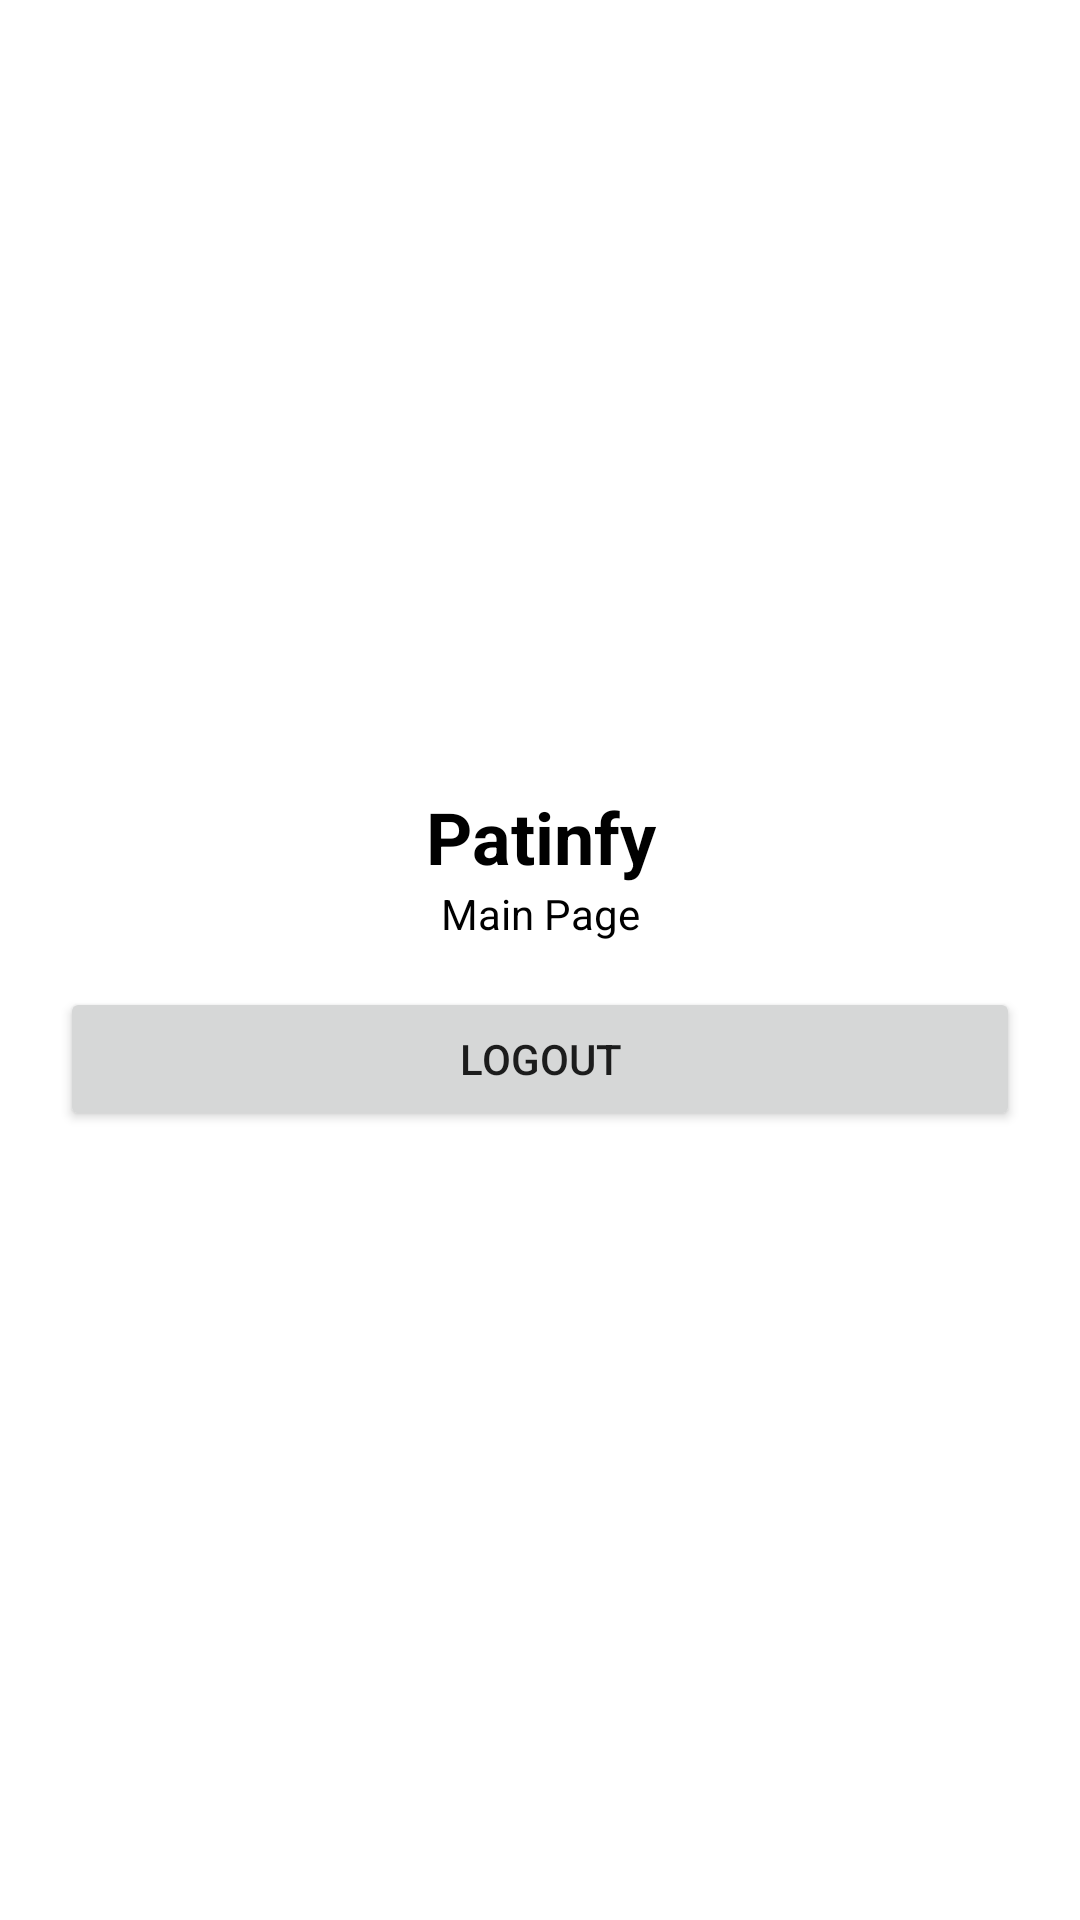

Layout XML and referenced resources for this Android screen:
<!-- AndroidManifest.xml: application theme Theme.Patinfy -->
<!-- res/layout/activity_home.xml -->
<?xml version="1.0" encoding="utf-8"?>
<LinearLayout xmlns:android="http://schemas.android.com/apk/res/android"
    xmlns:app="http://schemas.android.com/apk/res-auto"
    xmlns:tools="http://schemas.android.com/tools"
    android:layout_width="match_parent"
    android:layout_height="match_parent"
    tools:context=".HomeActivity"
    android:orientation="vertical"
    android:padding="20dp"
    android:gravity="center">

    <TextView
        android:id="@+id/home_title"
        android:layout_width="match_parent"
        android:layout_height="wrap_content"
        android:text="@string/home_title"
        android:textAlignment="center"
        style="@style/Title"/>

    <TextView
        android:id="@+id/home_sub_title"
        android:layout_width="match_parent"
        android:layout_height="wrap_content"
        android:text="@string/home_sub_title"
        android:textAlignment="center"
        style="@style/SubTitle"/>

    <Button
        android:id="@+id/btn_logout"
        android:layout_width="match_parent"
        android:layout_height="wrap_content"
        android:layout_marginTop="15dp"
        android:text="@string/btn_logout"/>



</LinearLayout>
<!-- resources referenced by this layout -->
<resources>
  <string name="btn_logout">LOGOUT</string>
  <string name="home_sub_title">Main Page</string>
  <string name="home_title">Patinfy</string>
  <style name="SubTitle">
          <item name="android:textColor">@color/black</item>
          <item name="android:textSize">14sp</item>
      </style>
  <style name="Title">
          <item name="android:textColor">@color/black</item>
          <item name="android:textSize">24sp</item>
          <item name="android:textStyle">bold</item>
      </style>
  <style name="Theme.Patinfy" parent="Theme.MaterialComponents.DayNight.DarkActionBar">
          
          <item name="colorPrimary">@color/purple_500</item>
          <item name="colorPrimaryVariant">@color/purple_700</item>
          <item name="colorOnPrimary">@color/white</item>
          
          <item name="colorSecondary">@color/teal_200</item>
          <item name="colorSecondaryVariant">@color/teal_700</item>
          <item name="colorOnSecondary">@color/black</item>
          
          <item name="android:statusBarColor">?attr/colorPrimaryVariant</item>
          
      </style>
  <color name="black">#FF000000</color>
  <color name="purple_500">#FF6200EE</color>
  <color name="purple_700">#FF3700B3</color>
  <color name="white">#FFFFFFFF</color>
  <color name="teal_200">#FF03DAC5</color>
  <color name="teal_700">#FF018786</color>
</resources>
